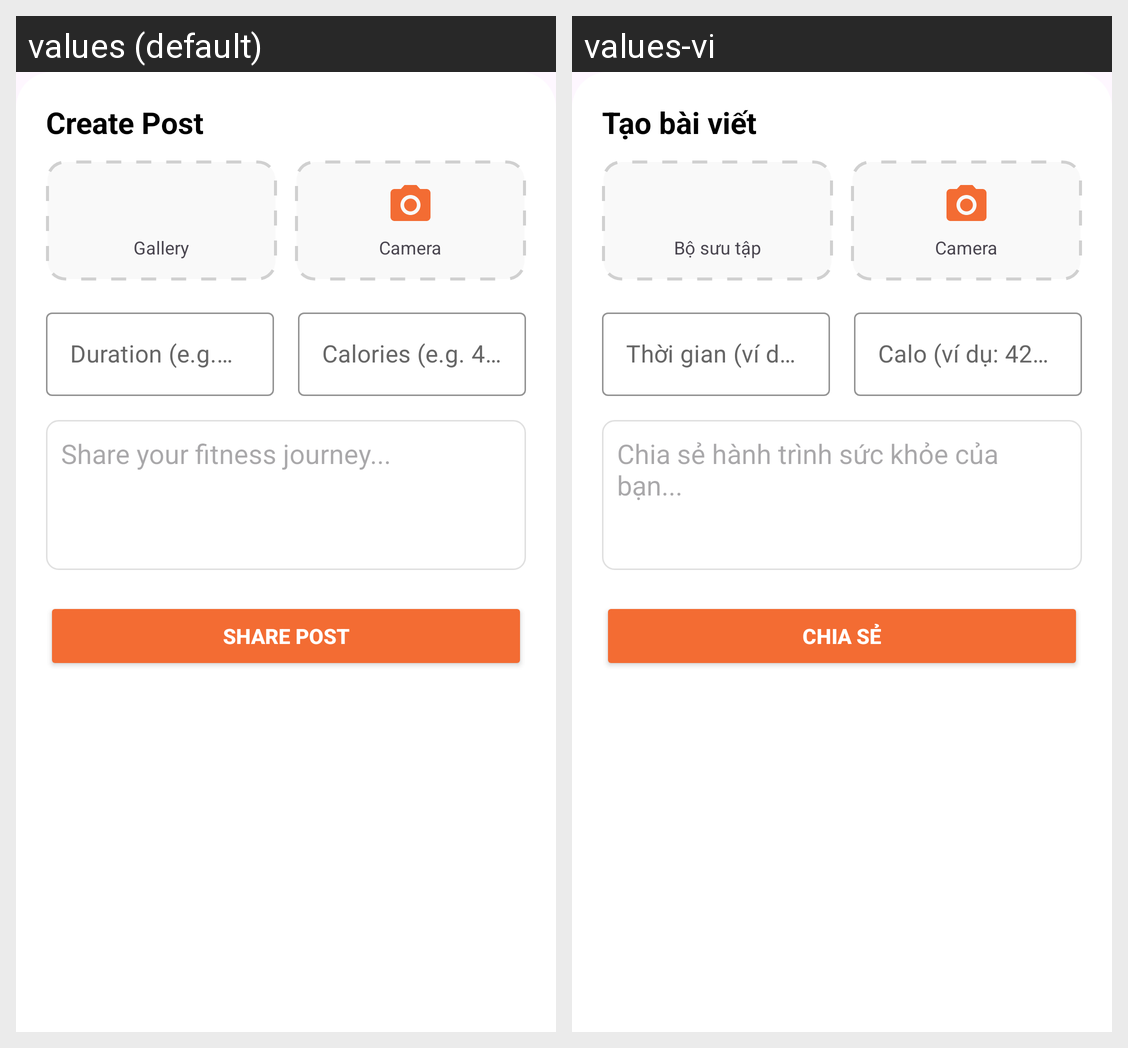

Translations of the strings shown on this Android screen, per locale in the grid:
Android screen res/layout/dialog_create_post.xml rendered under 2 locales, left to right: values (default), values-vi. Device: Nexus 5 (rendered at 1080×1920; each locale shown at half size, 540×960, under a caption strip naming it); theme Theme.FitLifeSmartHealthLifestyleApp.
Strings drawn on this screen, with the default value and each locale's value (text and hints the layout hard-codes, and strings that could not be matched under every locale, appear in the picture but are not listed):

create_post
  values: Create Post
  values-vi: Tạo bài viết

gallery
  values: Gallery
  values-vi: Bộ sưu tập

duration
  values: Duration (e.g. 45 mins)
  values-vi: Thời gian (ví dụ: 45 phút)

calories_post
  values: Calories (e.g. 420 kcal)
  values-vi: Calo (ví dụ: 420 kcal)

share_hint
  values: Share your fitness journey...
  values-vi: Chia sẻ hành trình sức khỏe của bạn...

share_post
  values: Share Post
  values-vi: Chia sẻ
